Run: headless pygame with SDL's dummy video driver; simulated clock (each Clock.tick advances the game by its frame time, no real sleeping); random seed 0; keys injected as events and as key.get_pressed() state; no mouse input.
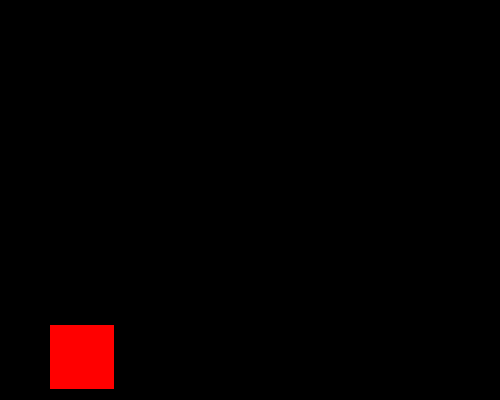
Frame 1 of 4 · flips 1–60 · no input
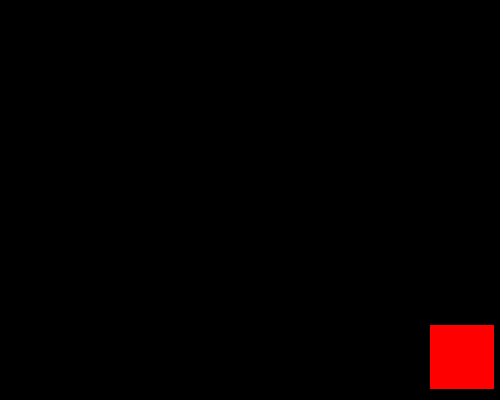
Frame 2 of 4 · flips 61–180 · tapped SPACE, RETURN · held RIGHT (→), D
Frame 3 of 4 · flips 181–300 · held DOWN (↓), S · screen unchanged from frame 2, image omitted
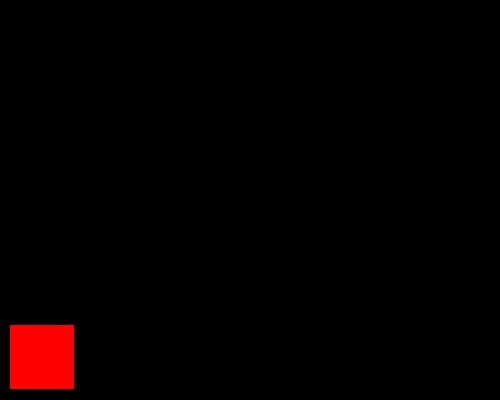
Frame 4 of 4 · flips 301–420 · held LEFT (←), A, UP (↑), W

The pygame program that drew these frames:

#pygame initialization
import pygame
pygame.init()

# Set up the display
screen = pygame.display.set_mode((500, 400))
pygame.display.set_caption("My Game")

#Stats
x = 50
y = 325
width = 64
height = 64
vel = 10
is_jump = False
jump_count = 10
left = False
right = False
walk_count = 0

def redraw_game_window():
    global walk_count
    screen.fill((0, 0, 0))
    pygame.draw.rect(screen, (255, 0, 0), (x, y, width, height))
    pygame.display.update()

# Main game loop
running = True
while running:
    # This will slow down the loop to make the movement smoother
    pygame.time.delay(100)

    # Check for events
    for event in pygame.event.get():
        if event.type == pygame.QUIT:
            running = False

    #movement
    keys = pygame.key.get_pressed()
    if keys[pygame.K_LEFT] and x > vel:
        x -= vel
        left = True
        right = False
    else:
        left = False
    if keys[pygame.K_RIGHT] and x < 500 - width - vel:
        x += vel
    #jumping
    if not(is_jump): #if the character is not currently jumping, allow the player to initiate a jump
        if keys[pygame.K_SPACE]:
            is_jump = True
    else: #if the character is currently jumping, we need to handle the jump mechanics
        if jump_count >= -10: #the jump will continue until the jump_count variable reaches -10, which represents the peak of the jump and the beginning of the descent
            neg = 1 #this variable is used to determine whether the character is going up or down during the jump
            if jump_count < 0: #if the jump_count is negative, it means the character is descending, so we set neg to -1 to reverse the direction of the jump
                neg = -1
            y -= (jump_count ** 2) * 0.5 * neg #this formula creates a parabolic jump arc by using the square of the jump_count variable, which gives us a smooth and natural-looking jump. The neg variable is used to reverse the direction of the jump when the character is descending.
            jump_count -= 1
        else: #once the jump is complete, we reset the jump variables to allow for another jump in the future
            is_jump = False
            jump_count = 10    
    
    redraw_game_window()

# Quit Pygame
pygame.quit()
